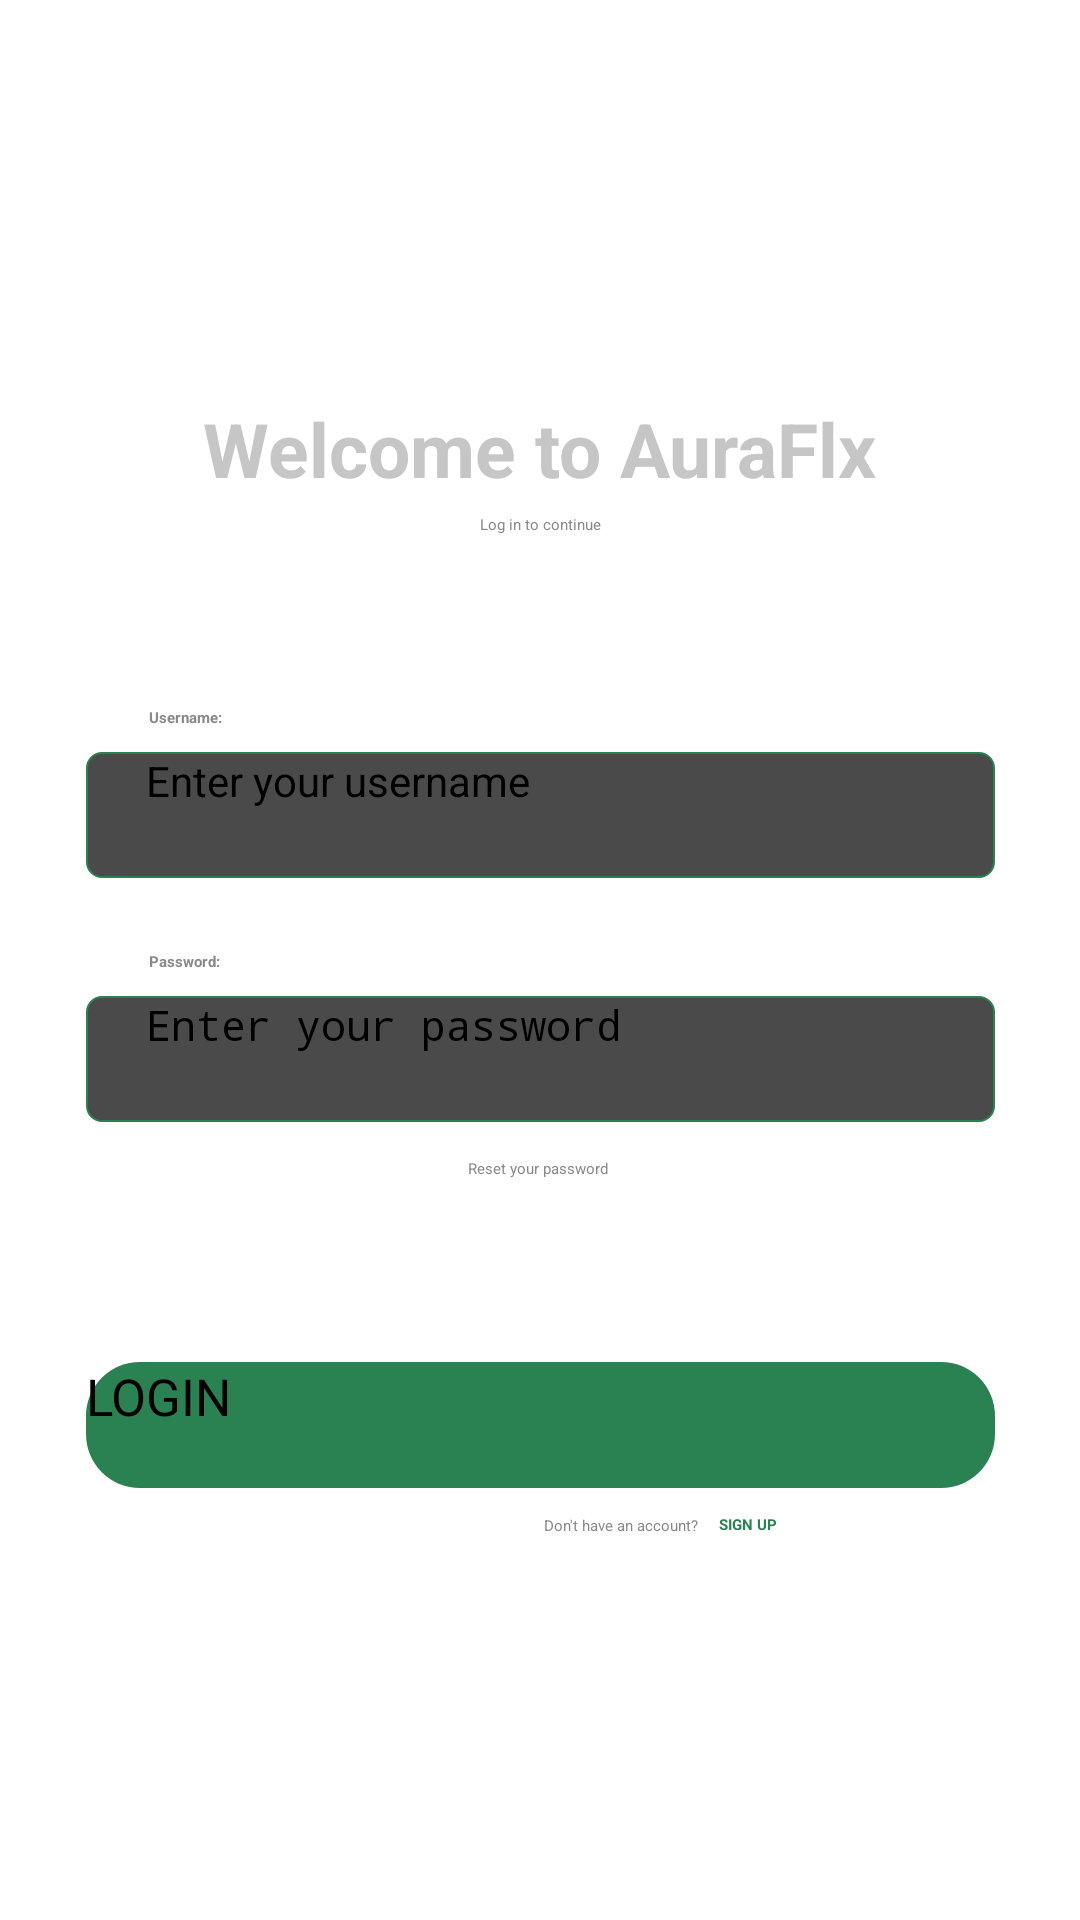

Produce the Android XML layout that renders to this screen, including the resource entries it uses.
<!-- AndroidManifest.xml: application theme Theme.MyApplication -->
<!-- res/layout/fragment_login.xml -->
<?xml version="1.0" encoding="utf-8"?>
<androidx.constraintlayout.widget.ConstraintLayout xmlns:android="http://schemas.android.com/apk/res/android"
    xmlns:app="http://schemas.android.com/apk/res-auto"
    xmlns:tools="http://schemas.android.com/tools"
    android:layout_width="match_parent"
    android:layout_height="match_parent"
    android:visibility="visible"
    tools:context=".login"
    tools:visibility="visible">

    <Button
        android:id="@+id/button"
        android:layout_width="303dp"
        android:layout_height="42dp"
        android:background="@drawable/button_custom1"
        android:clickable="true"
        android:text="@string/title_activity_login"
        android:textAllCaps="true"
        android:textSize="17sp"
        app:layout_constraintBottom_toBottomOf="parent"
        app:layout_constraintEnd_toEndOf="parent"
        app:layout_constraintStart_toStartOf="parent"
        app:layout_constraintTop_toTopOf="parent"
        app:layout_constraintVertical_bias="0.759"
        tools:ignore="MissingConstraints" />

    <EditText
        android:id="@+id/editTextText"
        android:layout_width="303dp"
        android:layout_height="42dp"
        android:background="@drawable/text_custom"
        android:ems="10"
        android:hint="Enter your username"
        android:inputType="text"
        android:letterSpacing="0"
        android:paddingStart="20dp"
        android:textSize="14sp"
        app:layout_constraintBottom_toTopOf="@+id/editTextText2"
        app:layout_constraintEnd_toEndOf="parent"
        app:layout_constraintStart_toStartOf="parent"
        app:layout_constraintTop_toTopOf="parent"
        app:layout_constraintVertical_bias="0.864"
        tools:ignore="MissingConstraints" />

    <TextView
        android:id="@+id/textView5"
        android:layout_width="wrap_content"
        android:layout_height="wrap_content"
        android:layout_marginBottom="8dp"
        android:text="  Username:"
        android:textColor="#8A8A8A"
        android:textStyle="bold"
        app:layout_constraintBottom_toTopOf="@+id/editTextText"
        app:layout_constraintEnd_toEndOf="parent"
        app:layout_constraintHorizontal_bias="0.141"
        app:layout_constraintStart_toStartOf="parent" />

    <TextView
        android:id="@+id/textView3"
        android:layout_width="wrap_content"
        android:layout_height="wrap_content"
        android:text="Welcome to AuraFlx"
        android:textColor="#C6C6C6"
        android:textSize="25sp"
        android:textStyle="bold"
        app:layout_constraintBottom_toTopOf="@+id/editTextText"
        app:layout_constraintEnd_toEndOf="parent"
        app:layout_constraintStart_toStartOf="parent"
        app:layout_constraintTop_toTopOf="parent"
        app:layout_constraintVertical_bias="0.611" />

    <TextView
        android:id="@+id/textView4"
        android:layout_width="wrap_content"
        android:layout_height="wrap_content"
        android:text="Log in to continue"
        android:textColor="#8A8A8A"
        app:layout_constraintBottom_toTopOf="@+id/editTextText"
        app:layout_constraintEnd_toEndOf="parent"
        app:layout_constraintStart_toStartOf="parent"
        app:layout_constraintTop_toBottomOf="@+id/textView3"
        app:layout_constraintVertical_bias="0.064" />

    <TextView
        android:id="@+id/textView"
        android:layout_width="wrap_content"
        android:layout_height="wrap_content"
        android:text="Don't have an account?"
        android:textColor="#8A8A8A"
        app:layout_constraintBottom_toBottomOf="parent"
        app:layout_constraintEnd_toStartOf="@+id/textView8"
        app:layout_constraintHorizontal_bias="0.965"
        app:layout_constraintStart_toStartOf="parent"
        app:layout_constraintTop_toBottomOf="@+id/button"
        app:layout_constraintVertical_bias="0.065" />

    <TextView
        android:id="@+id/textView8"
        android:layout_width="wrap_content"
        android:layout_height="wrap_content"
        android:clickable="true"
        android:text="SIGN UP"
        android:textColor="#2A8253"
        android:textStyle="bold"
        app:layout_constraintBottom_toBottomOf="parent"
        app:layout_constraintEnd_toEndOf="parent"
        app:layout_constraintHorizontal_bias="0.704"
        app:layout_constraintStart_toStartOf="parent"
        app:layout_constraintTop_toBottomOf="@+id/button"
        app:layout_constraintVertical_bias="0.064" />

    <TextView
        android:id="@+id/textView7"
        android:layout_width="wrap_content"
        android:layout_height="wrap_content"
        android:clickable="true"
        android:text="Reset your password"
        android:textColor="#8A8A8A"
        app:layout_constraintBottom_toTopOf="@+id/button"
        app:layout_constraintEnd_toEndOf="parent"
        app:layout_constraintHorizontal_bias="0.498"
        app:layout_constraintStart_toStartOf="parent"
        app:layout_constraintTop_toBottomOf="@+id/editTextText2"
        app:layout_constraintVertical_bias="0.163" />

    <EditText
        android:id="@+id/editTextText2"
        android:layout_width="303dp"
        android:layout_height="42dp"
        android:layout_marginBottom="80dp"
        android:background="@drawable/text_custom"
        android:ems="10"
        android:hint="Enter your password"
        android:inputType="textWebPassword"
        android:letterSpacing="0"
        android:paddingStart="20dp"
        android:textSize="14sp"
        app:layout_constraintBottom_toTopOf="@+id/button"
        app:layout_constraintEnd_toEndOf="parent"
        app:layout_constraintStart_toStartOf="parent"
        tools:ignore="MissingConstraints" />

    <TextView
        android:id="@+id/textView6"
        android:layout_width="wrap_content"
        android:layout_height="wrap_content"
        android:layout_marginBottom="8dp"
        android:text="  Password:"
        android:textColor="#8A8A8A"
        android:textStyle="bold"
        app:layout_constraintBottom_toTopOf="@+id/editTextText2"
        app:layout_constraintEnd_toEndOf="parent"
        app:layout_constraintHorizontal_bias="0.141"
        app:layout_constraintStart_toStartOf="parent" />

</androidx.constraintlayout.widget.ConstraintLayout>
<!-- resources referenced by this layout -->
<resources>
  <!-- drawable button_custom1 (drawable) -->
  <?xml version="1.0" encoding="utf-8"?>
  <shape xmlns:tools="http://schemas.android.com/tools"
      xmlns:android="http://schemas.android.com/apk/res/android"
      tools:ignore="MissingDefaultResource">
      <solid android:color="@color/Greenish" />
      <corners android:topLeftRadius="18dp"
          android:topRightRadius="18dp"
          android:bottomLeftRadius="18dp"
          android:bottomRightRadius="18dp"
          />
  </shape>
  <!-- drawable text_custom (drawable) -->
  <?xml version="1.0" encoding="utf-8"?>
  <shape xmlns:tools="http://schemas.android.com/tools"
      xmlns:android="http://schemas.android.com/apk/res/android"
      tools:ignore="MissingDefaultResource">
      <solid android:color="@color/Ash" />
      <stroke
          android:width="0.5dp"
          android:color="@color/Greenish" />
      <corners android:topLeftRadius="5dp"
          android:topRightRadius="5dp"
          android:bottomLeftRadius="5dp"
          android:bottomRightRadius="5dp"
          />
  </shape>
  <string name="title_activity_login">Login</string>
  <color name="Greenish">#FF2A8253</color>
  <color name="Ash">#FF494A49</color>
</resources>
